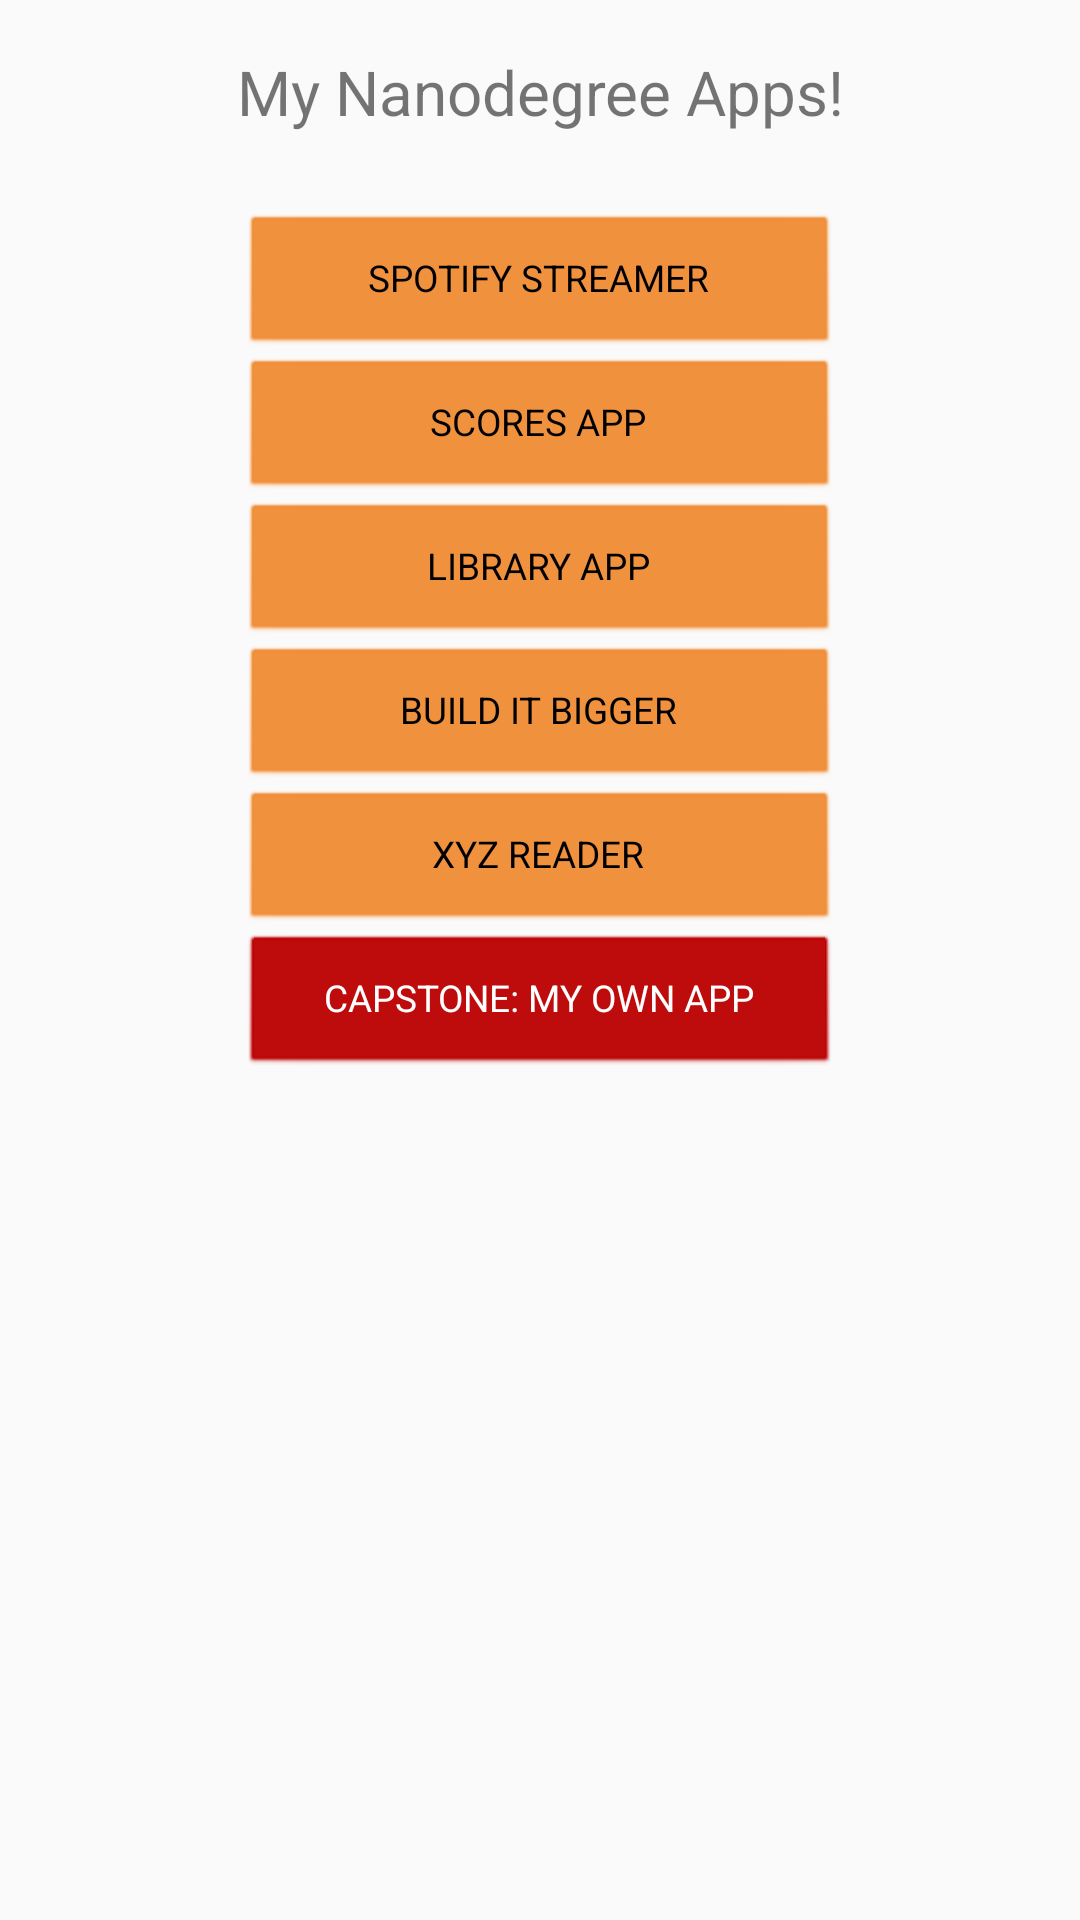

Produce the Android XML layout that renders to this screen, including the resource entries it uses.
<!-- AndroidManifest.xml: application theme AppTheme -->
<!-- res/layout/fragment_main.xml -->
<LinearLayout xmlns:android="http://schemas.android.com/apk/res/android"
    xmlns:tools="http://schemas.android.com/tools" android:layout_width="match_parent"
    android:layout_height="match_parent" android:paddingLeft="@dimen/activity_horizontal_margin"
    android:paddingRight="@dimen/activity_horizontal_margin"
    android:paddingTop="@dimen/activity_vertical_margin"
    android:paddingBottom="@dimen/activity_vertical_margin"
    android:orientation="vertical"
    tools:context=".MainActivityFragment"
    >

    <TextView android:text="@string/my_nanodegree_apps"
        android:layout_width="fill_parent"
        android:layout_height="wrap_content"
        android:layout_marginTop="50px"
        android:textSize="10pt"
        android:gravity="center"
        android:layout_marginBottom="80px"

        />
    

    <Button xmlns:android="http://schemas.android.com/apk/res/android"
        android:layout_height="wrap_content"
        android:layout_gravity="center"
        android:layout_width="600px"
        android:id="@+id/list_item_button_1"
        android:onClick="sendMessage"
        android:text="@string/spotify_streamer"
        />
    <Button xmlns:android="http://schemas.android.com/apk/res/android"
        android:layout_height="wrap_content"
        android:layout_gravity="center"
        android:id="@+id/list_item_button_2"
        android:onClick="sendMessage"
        android:layout_width="600px"
        android:text="@string/scores_app"/>
    <Button xmlns:android="http://schemas.android.com/apk/res/android"
        android:layout_height="wrap_content"
        android:layout_gravity="center"
        android:id="@+id/list_item_button_3"
        android:onClick="sendMessage"
        android:layout_width="600px"
        android:text="@string/library_app"/>
    <Button xmlns:android="http://schemas.android.com/apk/res/android"
        android:layout_width="600px"
        android:layout_gravity="center"
        android:layout_height="wrap_content"
        android:id="@+id/list_item_button_4"
        android:onClick="sendMessage"
        android:text="@string/build_it_bigger"/>
    <Button xmlns:android="http://schemas.android.com/apk/res/android"
        android:layout_width="600px"
        android:layout_height="wrap_content"
        android:layout_gravity="center"
        android:id="@+id/list_item_button_5"
        android:onClick="sendMessage"
        android:text="@string/xyz_reader"/>
    <Button xmlns:android="http://schemas.android.com/apk/res/android"
        android:layout_width="600px"
        android:layout_gravity="center"
        android:layout_height="wrap_content"
        android:id="@+id/list_item_button_6"
        android:onClick="sendMessage"
        android:text="@string/my_own_app"
        android:backgroundTint="#bb0000"
        android:textColor="#fff"/>
</LinearLayout>
<!-- resources referenced by this layout -->
<resources>
  <string name="build_it_bigger">BUILD IT BIGGER</string>
  <string name="library_app">LIBRARY APP</string>
  <string name="my_nanodegree_apps">My Nanodegree Apps!</string>
  <string name="my_own_app">CAPSTONE: MY OWN APP</string>
  <string name="scores_app">SCORES APP</string>
  <string name="spotify_streamer">SPOTIFY STREAMER</string>
  <string name="xyz_reader">XYZ READER</string>
  <style name="AppTheme" parent="Theme.AppCompat.Light.DarkActionBar">
          <item name="android:buttonStyle">@style/button</item>
      </style>
  <style name="button" parent="@android:style/Widget.Button">
          <item name="android:backgroundTint">#F08C35</item>
          <item name="android:textSize">6pt</item>
      </style>
</resources>
